Dataset: CNN dataset (GitHub, Syzoul/Chili-Detection-and-Classification-AI-Model). Classes: defective chili, dry chili, normal chili.

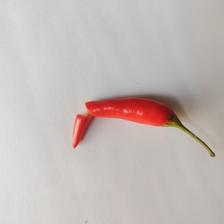
Label: defective chili

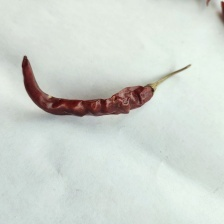
Label: dry chili

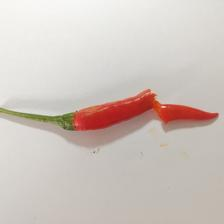
Label: defective chili

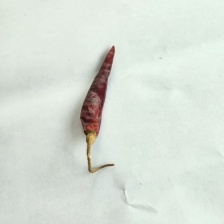
Label: dry chili

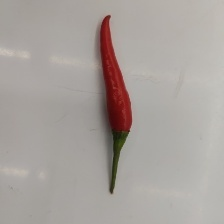
Label: normal chili

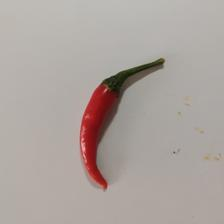
Label: normal chili
